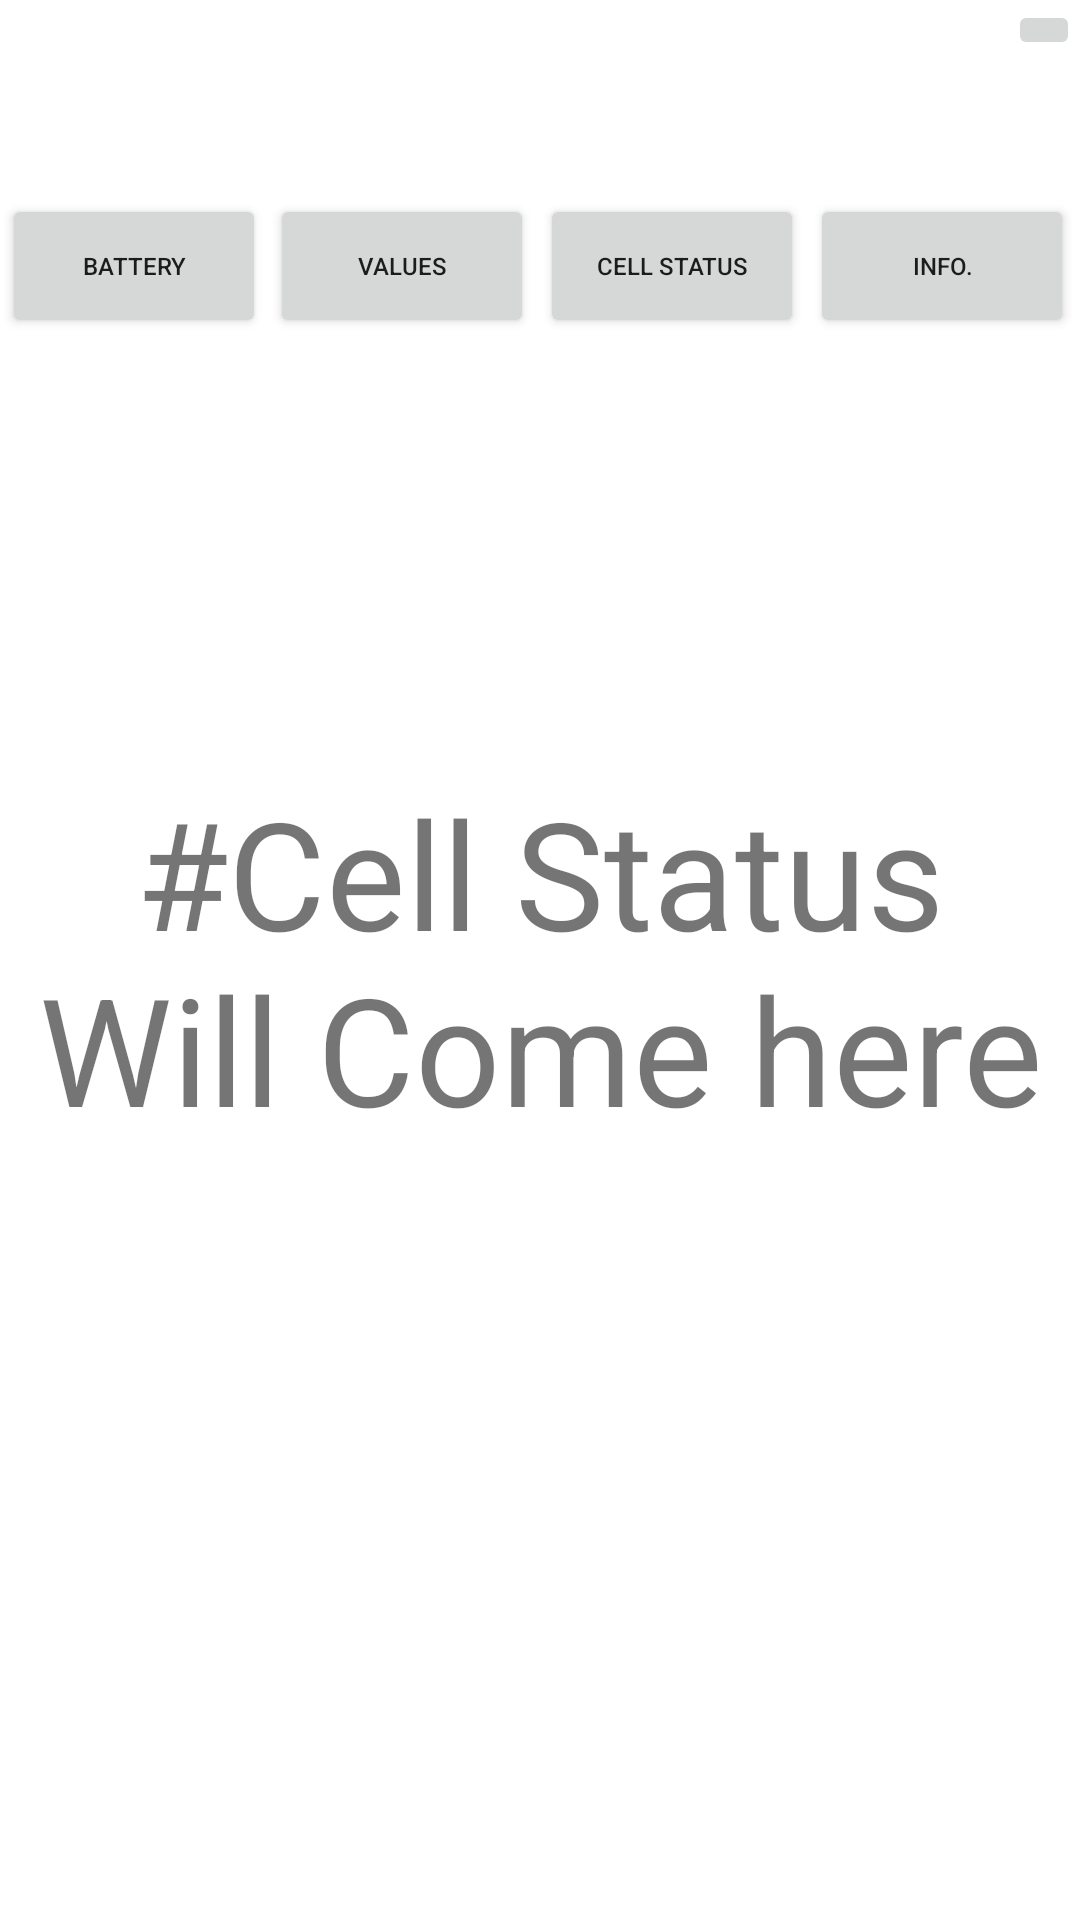

This screen was rendered from an Android layout file. Write that file and the resources it references.
<!-- AndroidManifest.xml: application theme Theme.Geliose -->
<!-- res/layout/activity_cellstatus.xml -->
<?xml version="1.0" encoding="utf-8"?>
<androidx.constraintlayout.widget.ConstraintLayout xmlns:android="http://schemas.android.com/apk/res/android"
    xmlns:tools="http://schemas.android.com/tools"
    android:layout_width="match_parent"
    android:layout_height="match_parent"
    xmlns:app="http://schemas.android.com/apk/res-auto">

    <ImageButton
        android:layout_width="wrap_content"
        android:layout_height="wrap_content"
        android:src="@drawable/ic_baseline_bluetooth_24"
        app:layout_constraintBottom_toBottomOf="parent"
        app:layout_constraintEnd_toEndOf="parent"
        app:layout_constraintHorizontal_bias="1.0"
        app:layout_constraintStart_toStartOf="parent"
        app:layout_constraintTop_toTopOf="parent"
        app:layout_constraintVertical_bias="0.0" />

    <TextView
        android:layout_width="wrap_content"
        android:layout_height="wrap_content"
        android:text="#Cell Status Will Come here"
        android:textSize="50dp"
        android:textAlignment="center"
        app:layout_constraintBottom_toBottomOf="parent"
        app:layout_constraintEnd_toEndOf="parent"
        app:layout_constraintStart_toStartOf="parent"
        app:layout_constraintTop_toTopOf="parent" />

    <Button
        android:id="@+id/button3"
        android:layout_width="wrap_content"
        android:layout_height="wrap_content"
        android:layout_marginEnd="2dp"
        android:text="Cell status"
        android:textSize="8dp"
        app:layout_constraintBottom_toBottomOf="parent"
        app:layout_constraintEnd_toStartOf="@+id/button4"
        app:layout_constraintTop_toTopOf="parent"
        app:layout_constraintVertical_bias="0.109" />

    <Button
        android:id="@+id/button"
        android:layout_width="wrap_content"
        android:layout_height="wrap_content"
        android:layout_marginStart="2dp"
        android:layout_marginEnd="2dp"
        android:text="Battery"
        android:textSize="8dp"
        app:layout_constraintBottom_toBottomOf="parent"
        app:layout_constraintEnd_toStartOf="@+id/button2"
        app:layout_constraintHorizontal_bias="0.703"
        app:layout_constraintStart_toStartOf="parent"
        app:layout_constraintTop_toTopOf="parent"
        app:layout_constraintVertical_bias="0.109" />

    <Button
        android:id="@+id/button4"
        android:layout_width="wrap_content"
        android:layout_height="wrap_content"
        android:layout_marginEnd="2dp"
        android:text="Info."
        android:textSize="8dp"
        app:layout_constraintBottom_toBottomOf="parent"
        app:layout_constraintEnd_toEndOf="parent"
        app:layout_constraintTop_toTopOf="parent"
        app:layout_constraintVertical_bias="0.109" />

    <Button
        android:id="@+id/button2"
        android:layout_width="wrap_content"
        android:layout_height="wrap_content"
        android:layout_marginEnd="2dp"
        android:text="Values"
        android:textSize="8dp"
        app:layout_constraintBottom_toBottomOf="parent"
        app:layout_constraintEnd_toStartOf="@+id/button3"
        app:layout_constraintTop_toTopOf="parent"
        app:layout_constraintVertical_bias="0.109" />



</androidx.constraintlayout.widget.ConstraintLayout>
<!-- resources referenced by this layout -->
<resources>
  <style name="Theme.Geliose" parent="Theme.MaterialComponents.DayNight.DarkActionBar">
          
          <item name="colorPrimary">@color/purple_500</item>
          <item name="colorPrimaryVariant">@color/purple_700</item>
          <item name="colorOnPrimary">@color/white</item>
          
          <item name="colorSecondary">@color/teal_200</item>
          <item name="colorSecondaryVariant">@color/teal_700</item>
          <item name="colorOnSecondary">@color/black</item>
          
          <item name="android:statusBarColor" tools:targetApi="l">?attr/colorPrimaryVariant</item>
          
      </style>
  <!-- not gathered from this repository: default colours our renderer supplied (Android Studio template values) -->
  <color name="purple_500">#FF6200EE</color>
  <color name="purple_700">#FF3700B3</color>
  <color name="teal_200">#FF03DAC5</color>
  <color name="teal_700">#FF018786</color>
  <color name="black">#FF000000</color>
  <color name="white">#FFFFFFFF</color>
</resources>
